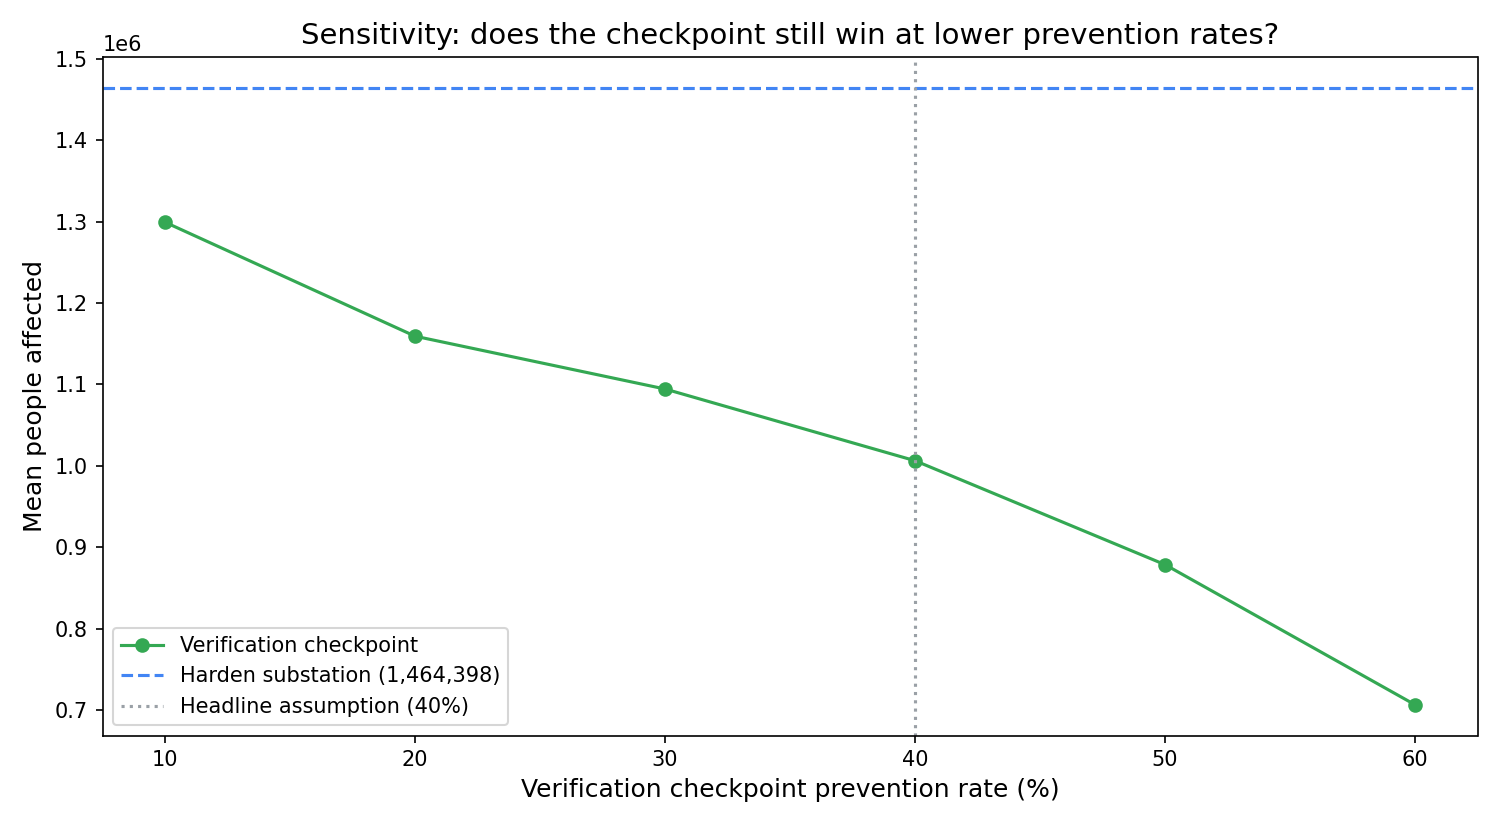

The file beside this chart, header and first rows:
prevention_rate, mean_people_affected
0.1, 1299255
0.2, 1159264
0.3, 1094405
0.4, 1006309
0.5, 878637
0.6, 706535
